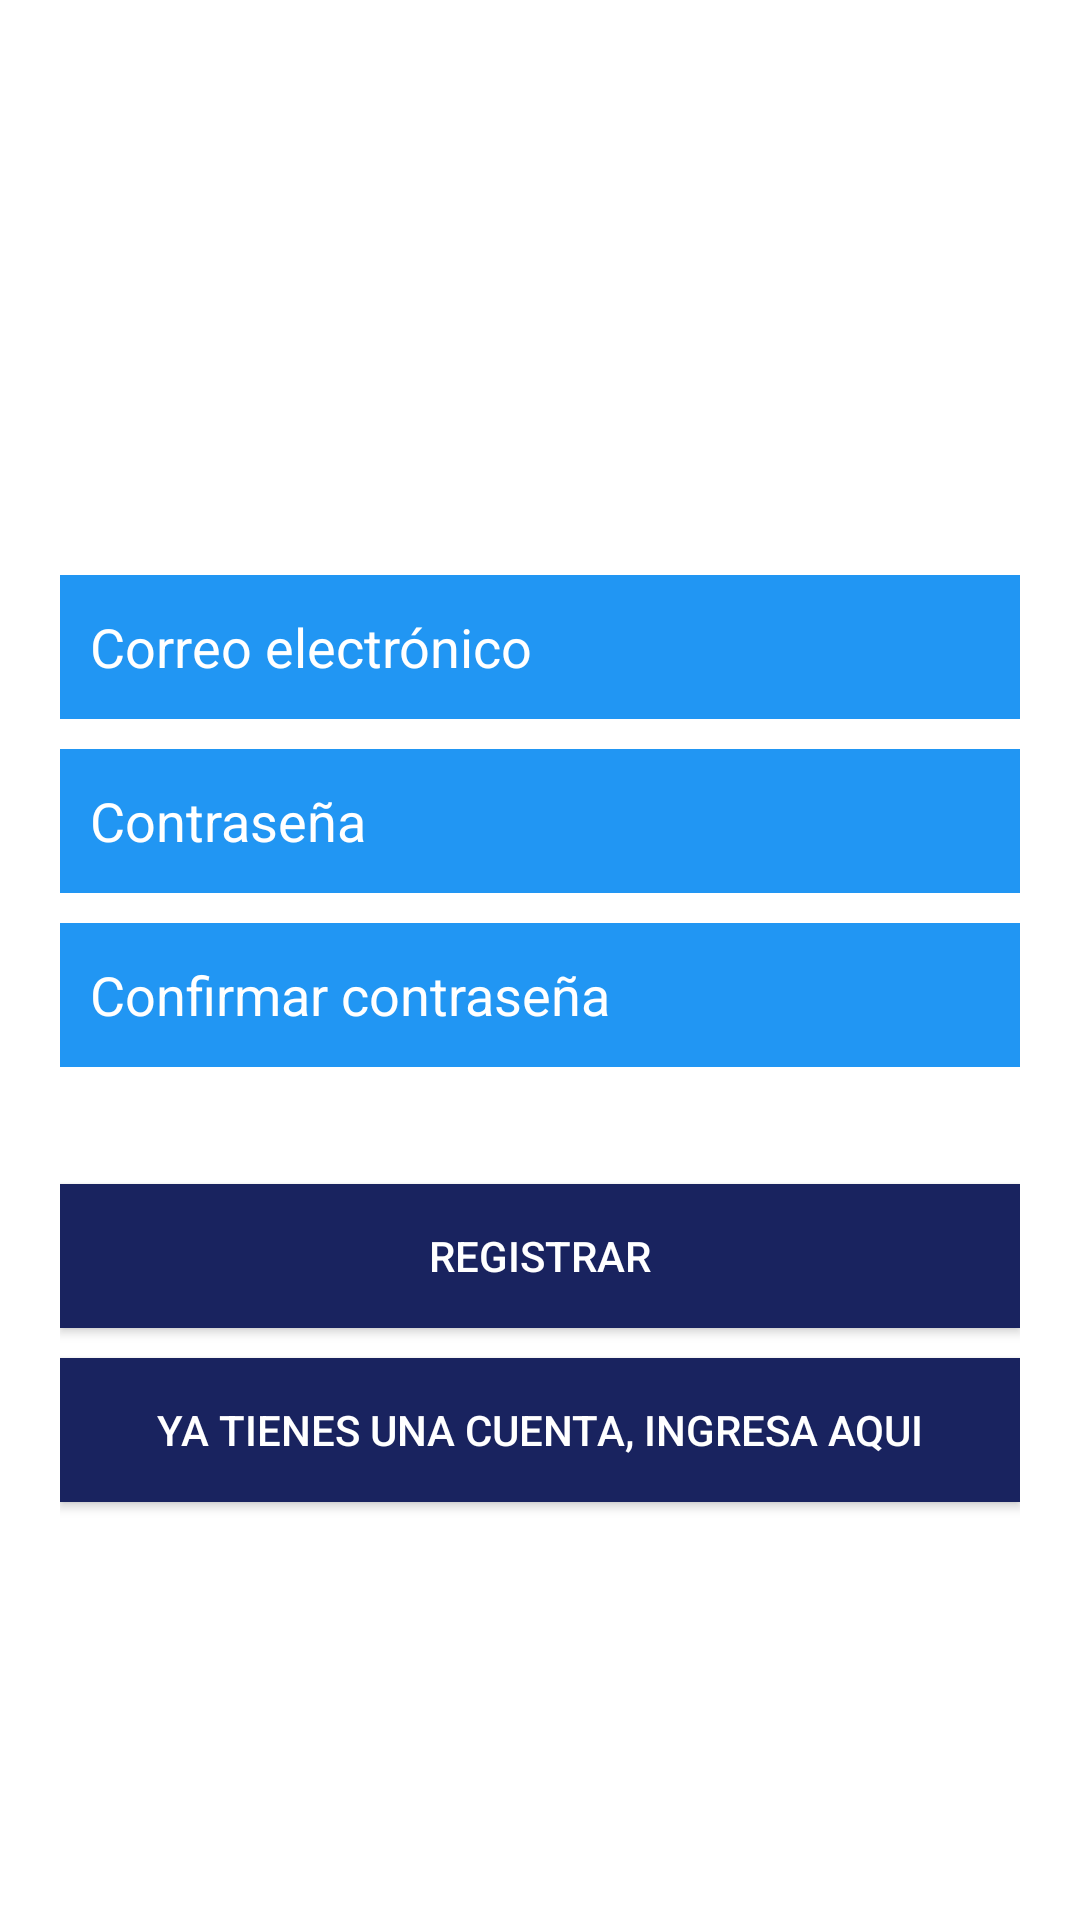

Layout XML and referenced resources for this Android screen:
<!-- AndroidManifest.xml: application theme Theme.LoginAutenticacionCastroG -->
<!-- res/layout/activity_register.xml -->
<?xml version="1.0" encoding="utf-8"?>
<LinearLayout xmlns:android="http://schemas.android.com/apk/res/android"
    xmlns:app="http://schemas.android.com/apk/res-auto"
    xmlns:tools="http://schemas.android.com/tools"
    android:layout_width="match_parent"
    android:layout_height="match_parent"
    android:orientation="vertical"
    android:gravity="center"
    android:background="@color/white"
    android:padding="20dp">

    <TextView
        android:layout_width="wrap_content"
        android:layout_height="wrap_content"
        android:text="¡Regístrate!"
        android:textColor="@color/white"
        android:textSize="24sp"
        android:textStyle="bold"
        android:layout_marginBottom="20dp" />

    <EditText
        android:id="@+id/etrEmail"
        android:layout_width="match_parent"
        android:layout_height="wrap_content"
        android:hint="Correo electrónico"
        android:textColorHint="@color/white"
        android:textColor="@color/white"
        android:background="@color/azul"
        android:inputType="textEmailAddress"
        android:minHeight="48dp"
        android:padding="10dp" />

    <EditText
        android:id="@+id/etrPassword"
        android:layout_width="match_parent"
        android:layout_height="wrap_content"
        android:layout_marginTop="10dp"
        android:hint="Contraseña"
        android:textColorHint="@color/white"
        android:textColor="@color/white"
        android:background="@color/azul"
        android:inputType="textPassword"
        android:minHeight="48dp"
        android:padding="10dp" />

    <EditText
        android:id="@+id/etrConfirmPassword"
        android:layout_width="match_parent"
        android:layout_height="wrap_content"
        android:layout_marginTop="10dp"
        android:hint="Confirmar contraseña"
        android:textColorHint="@color/white"
        android:textColor="@color/white"
        android:background="@color/azul"
        android:inputType="textPassword"
        android:minHeight="48dp"
        android:padding="10dp" />

    <TextView
        android:id="@+id/tvrError"
        android:layout_width="match_parent"
        android:layout_height="wrap_content"
        android:textColor="@android:color/holo_red_dark"
        android:visibility="invisible"
        android:textSize="14sp"
        android:layout_marginTop="10dp" />

    <androidx.appcompat.widget.AppCompatButton
        android:id="@+id/btnRegister"
        android:layout_width="match_parent"
        android:layout_height="wrap_content"
        android:textColor="@color/white"
        android:background="@color/azulmarino"
        android:text="Registrar"
        android:layout_marginTop="10dp" />

    <androidx.appcompat.widget.AppCompatButton
        android:id="@+id/btnGoLogin"
        android:layout_width="match_parent"
        android:layout_height="wrap_content"
        android:text="Ya tienes una cuenta, ingresa aqui"
        android:textColor="@color/white"
        android:background="@color/azulmarino"
        android:layout_marginTop="10dp" />
</LinearLayout>
<!-- resources referenced by this layout -->
<resources>
  <color name="azul">#2196F3</color>
  <color name="azulmarino">#19235F</color>
  <color name="white">#FFFFFFFF</color>
  <style name="Theme.LoginAutenticacionCastroG" parent="Base.Theme.LoginAutenticacionCastroG" />
  <style name="Base.Theme.LoginAutenticacionCastroG" parent="Theme.Material3.DayNight.NoActionBar">
          
          
      </style>
</resources>
